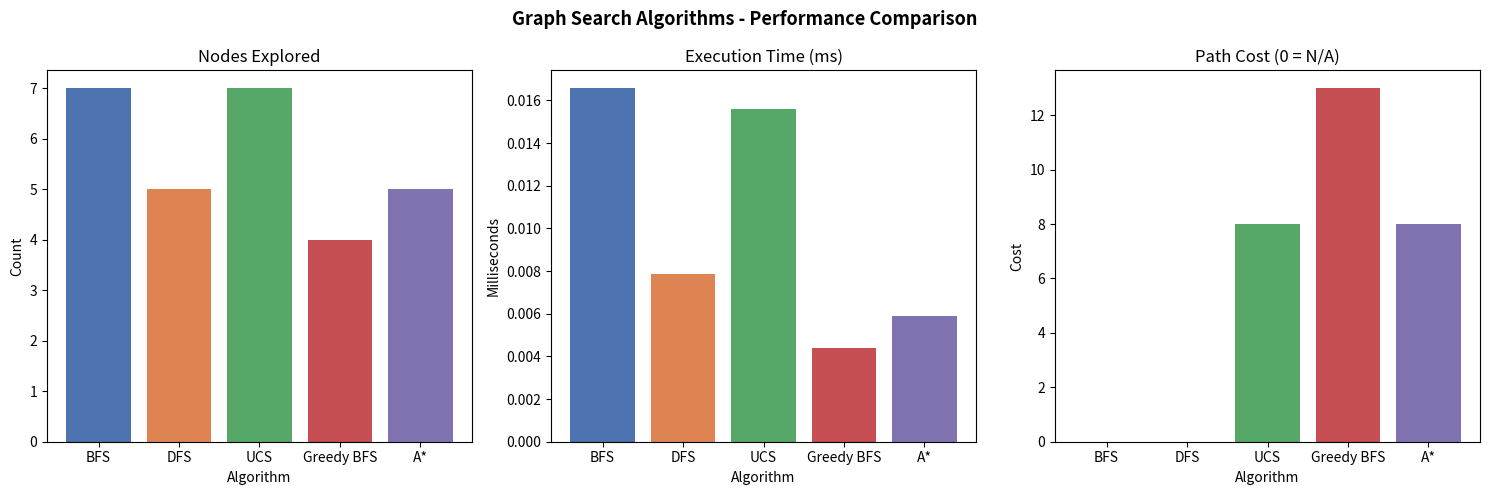

Write the Python code that produced this figure. (Note: this script raises an exception after producing the figure.)
import heapq
import time
import math
import random
import numpy as np
import matplotlib.pyplot as plt
from collections import deque

UNWEIGHTED_GRAPH = {
    'A': ['B', 'C'],
    'B': ['A', 'D', 'E'],
    'C': ['A', 'F'],
    'D': ['B'],
    'E': ['B', 'G'],
    'F': ['C', 'G'],
    'G': ['E', 'F'],
}

WEIGHTED_GRAPH = {
    'A': [('B', 1), ('C', 4)],
    'B': [('A', 1), ('D', 2), ('E', 5)],
    'C': [('A', 4), ('F', 3)],
    'D': [('B', 2), ('G', 8)],
    'E': [('B', 5), ('G', 2)],
    'F': [('C', 3), ('G', 6)],
    'G': [('D', 8), ('E', 2), ('F', 6)],
}

HEURISTIC = {
    'A': 9, 'B': 7, 'C': 6,
    'D': 5, 'E': 2, 'F': 4,
    'G': 0,
}

START = 'A'
GOAL  = 'G'


def bfs(graph, start, goal):
    t0 = time.perf_counter()
    queue = deque([[start]])
    visited = {start}
    nodes_explored = 0

    while queue:
        path = queue.popleft()
        node = path[-1]
        nodes_explored += 1

        if node == goal:
            return path, nodes_explored, time.perf_counter() - t0

        for neighbour in graph.get(node, []):
            if neighbour not in visited:
                visited.add(neighbour)
                queue.append(path + [neighbour])

    return None, nodes_explored, time.perf_counter() - t0


def dfs(graph, start, goal):
    t0 = time.perf_counter()
    stack = [[start]]
    visited = {start}
    nodes_explored = 0

    while stack:
        path = stack.pop()
        node = path[-1]
        nodes_explored += 1

        if node == goal:
            return path, nodes_explored, time.perf_counter() - t0

        for neighbour in reversed(graph.get(node, [])):
            if neighbour not in visited:
                visited.add(neighbour)
                stack.append(path + [neighbour])

    return None, nodes_explored, time.perf_counter() - t0


def ucs(graph, start, goal):
    t0 = time.perf_counter()
    heap = [(0, start, [start])]
    visited = {}
    nodes_explored = 0

    while heap:
        cost, node, path = heapq.heappop(heap)
        nodes_explored += 1

        if node in visited:
            continue
        visited[node] = cost

        if node == goal:
            return path, cost, nodes_explored, time.perf_counter() - t0

        for neighbour, weight in graph.get(node, []):
            if neighbour not in visited:
                heapq.heappush(heap, (cost + weight, neighbour, path + [neighbour]))

    return None, float('inf'), nodes_explored, time.perf_counter() - t0


def greedy_best_first(graph, start, goal, heuristic):
    t0 = time.perf_counter()
    heap = [(heuristic[start], 0, start, [start])]
    visited = set()
    nodes_explored = 0

    while heap:
        h, cost, node, path = heapq.heappop(heap)
        nodes_explored += 1

        if node in visited:
            continue
        visited.add(node)

        if node == goal:
            return path, cost, nodes_explored, time.perf_counter() - t0

        for neighbour, weight in graph.get(node, []):
            if neighbour not in visited:
                heapq.heappush(heap, (heuristic[neighbour], cost + weight, neighbour, path + [neighbour]))

    return None, float('inf'), nodes_explored, time.perf_counter() - t0


def a_star(graph, start, goal, heuristic):
    t0 = time.perf_counter()
    heap = [(heuristic[start], 0, start, [start])]
    visited = {}
    nodes_explored = 0

    while heap:
        f, g, node, path = heapq.heappop(heap)
        nodes_explored += 1

        if node in visited:
            continue
        visited[node] = g

        if node == goal:
            return path, g, nodes_explored, time.perf_counter() - t0

        for neighbour, weight in graph.get(node, []):
            if neighbour not in visited:
                new_g = g + weight
                new_f = new_g + heuristic[neighbour]
                heapq.heappush(heap, (new_f, new_g, neighbour, path + [neighbour]))

    return None, float('inf'), nodes_explored, time.perf_counter() - t0


def count_conflicts(board):
    n = len(board)
    conflicts = 0
    for i in range(n):
        for j in range(i + 1, n):
            if board[i] == board[j] or abs(board[i] - board[j]) == abs(i - j):
                conflicts += 1
    return conflicts


def random_board(n):
    return [random.randint(0, n - 1) for _ in range(n)]


def hill_climbing(n=8, max_restarts=50):
    t0 = time.perf_counter()
    nodes_explored = 0
    best_board = None
    best_conflicts = float('inf')

    for _ in range(max_restarts):
        board = random_board(n)
        current_conflicts = count_conflicts(board)

        while True:
            nodes_explored += 1
            improved = False

            for col in range(n):
                original_row = board[col]
                for row in range(n):
                    if row == original_row:
                        continue
                    board[col] = row
                    new_conflicts = count_conflicts(board)
                    if new_conflicts < current_conflicts:
                        current_conflicts = new_conflicts
                        original_row = row
                        improved = True
                board[col] = original_row

            if not improved:
                break

        if current_conflicts < best_conflicts:
            best_conflicts = current_conflicts
            best_board = board[:]

        if best_conflicts == 0:
            break

    return best_board, best_conflicts, nodes_explored, time.perf_counter() - t0


def simulated_annealing(n=8, initial_temp=100.0, cooling_rate=0.995, min_temp=0.01):
    t0 = time.perf_counter()
    board = random_board(n)
    current_conflicts = count_conflicts(board)
    best_board = board[:]
    best_conflicts = current_conflicts
    temp = initial_temp
    nodes_explored = 0

    while temp > min_temp:
        nodes_explored += 1
        col = random.randint(0, n - 1)
        row = random.randint(0, n - 1)
        old_row = board[col]
        board[col] = row
        new_conflicts = count_conflicts(board)
        delta = new_conflicts - current_conflicts

        if delta < 0 or random.random() < math.exp(-delta / temp):
            current_conflicts = new_conflicts
            if current_conflicts < best_conflicts:
                best_conflicts = current_conflicts
                best_board = board[:]
        else:
            board[col] = old_row

        temp *= cooling_rate
        if best_conflicts == 0:
            break

    return best_board, best_conflicts, nodes_explored, time.perf_counter() - t0


def _bt_is_safe(board, row, col):
    for prev_col in range(col):
        if (board[prev_col] == row or
                abs(board[prev_col] - row) == abs(prev_col - col)):
            return False
    return True


def _bt_solve(board, col, n, counter):
    if col == n:
        return True
    for row in range(n):
        counter[0] += 1
        if _bt_is_safe(board, row, col):
            board[col] = row
            if _bt_solve(board, col + 1, n, counter):
                return True
            board[col] = -1
    return False


def backtracking_nqueens(n=8):
    t0 = time.perf_counter()
    board = [-1] * n
    counter = [0]
    solved = _bt_solve(board, 0, n, counter)
    return (board if solved else None), counter[0], time.perf_counter() - t0


def _fc_solve(board, col, n, domains, counter):
    if col == n:
        return True
    for row in list(domains[col]):
        counter[0] += 1
        board[col] = row
        saved = {}
        consistent = True

        for next_col in range(col + 1, n):
            saved[next_col] = set(domains[next_col])
            domains[next_col] = {
                r for r in domains[next_col]
                if r != row and abs(r - row) != abs(next_col - col)
            }
            if not domains[next_col]:
                consistent = False
                break

        if consistent and _fc_solve(board, col + 1, n, domains, counter):
            return True

        for next_col in saved:
            domains[next_col] = saved[next_col]
        board[col] = -1

    return False


def forward_checking_nqueens(n=8):
    t0 = time.perf_counter()
    board = [-1] * n
    domains = [set(range(n)) for _ in range(n)]
    counter = [0]
    solved = _fc_solve(board, 0, n, domains, counter)
    return (board if solved else None), counter[0], time.perf_counter() - t0


def run_all_and_compare():
    print("=" * 65)
    print("  Practical 2 - Search Algorithm Performance Evaluation")
    print("  Student: Pankaj Shinde  |  PRN: 202401100005")
    print("=" * 65)

    print(f"\nGraph Problem  |  Start: {START}  ->  Goal: {GOAL}\n")

    bfs_path, bfs_nodes, bfs_time                    = bfs(UNWEIGHTED_GRAPH, START, GOAL)
    dfs_path, dfs_nodes, dfs_time                    = dfs(UNWEIGHTED_GRAPH, START, GOAL)
    ucs_path, ucs_cost,  ucs_nodes, ucs_time         = ucs(WEIGHTED_GRAPH, START, GOAL)
    gbf_path, gbf_cost,  gbf_nodes, gbf_time         = greedy_best_first(WEIGHTED_GRAPH, START, GOAL, HEURISTIC)
    ast_path, ast_cost,  ast_nodes, ast_time         = a_star(WEIGHTED_GRAPH, START, GOAL, HEURISTIC)

    graph_results = [
        ("BFS",        bfs_path, "N/A",    bfs_nodes, bfs_time),
        ("DFS",        dfs_path, "N/A",    dfs_nodes, dfs_time),
        ("UCS",        ucs_path, ucs_cost, ucs_nodes, ucs_time),
        ("Greedy BFS", gbf_path, gbf_cost, gbf_nodes, gbf_time),
        ("A*",         ast_path, ast_cost, ast_nodes, ast_time),
    ]

    print(f"{'Algorithm':<14} {'Path':<25} {'Cost':<6} {'Nodes':>7} {'Time(s)':>10}")
    print("-" * 65)
    for name, path, cost, nodes, t in graph_results:
        path_str = " -> ".join(path) if path else "No solution"
        print(f"{name:<14} {path_str:<25} {str(cost):<6} {nodes:>7} {t:>10.6f}")

    N = 8
    print(f"\nN-Queens Problem  (N = {N})\n")

    hc_board, hc_conf, hc_nodes, hc_time = hill_climbing(N)
    sa_board, sa_conf, sa_nodes, sa_time = simulated_annealing(N)
    bt_board, bt_nodes, bt_time          = backtracking_nqueens(N)
    fc_board, fc_nodes, fc_time          = forward_checking_nqueens(N)

    nq_results = [
        ("Hill Climbing",    hc_board, hc_conf,                                    hc_nodes, hc_time),
        ("Simul. Annealing", sa_board, sa_conf,                                    sa_nodes, sa_time),
        ("Backtracking",     bt_board, count_conflicts(bt_board) if bt_board else "N/A", bt_nodes, bt_time),
        ("Forward Checking", fc_board, count_conflicts(fc_board) if fc_board else "N/A", fc_nodes, fc_time),
    ]

    print(f"{'Algorithm':<20} {'Board (col->row)':<35} {'Conflicts':>9} {'Nodes':>8} {'Time(s)':>10}")
    print("-" * 85)
    for name, board, conf, nodes, t in nq_results:
        board_str = str(board) if board else "No solution"
        print(f"{name:<20} {board_str:<35} {str(conf):>9} {nodes:>8} {t:>10.6f}")

    _plot_graph_algorithms(graph_results)
    _plot_nqueens_algorithms(nq_results)

    print("\nPlots saved to 'screenshots/' directory.")
    print("=" * 65)


def _plot_graph_algorithms(results):
    names = [r[0] for r in results]
    nodes = [r[3] for r in results]
    times = [r[4] * 1000 for r in results]
    costs = [r[2] if isinstance(r[2], (int, float)) else 0 for r in results]

    fig, axes = plt.subplots(1, 3, figsize=(15, 5))
    fig.suptitle("Graph Search Algorithms - Performance Comparison", fontsize=13, fontweight='bold')
    colors = ['#4C72B0', '#DD8452', '#55A868', '#C44E52', '#8172B2']

    axes[0].bar(names, nodes, color=colors)
    axes[0].set_title("Nodes Explored")
    axes[0].set_ylabel("Count")
    axes[0].set_xlabel("Algorithm")

    axes[1].bar(names, times, color=colors)
    axes[1].set_title("Execution Time (ms)")
    axes[1].set_ylabel("Milliseconds")
    axes[1].set_xlabel("Algorithm")

    axes[2].bar(names, costs, color=colors)
    axes[2].set_title("Path Cost (0 = N/A)")
    axes[2].set_ylabel("Cost")
    axes[2].set_xlabel("Algorithm")

    plt.tight_layout()
    plt.savefig("screenshots/graph_algorithms_comparison.png", dpi=150)
    plt.show()


def _plot_nqueens_algorithms(results):
    names = [r[0] for r in results]
    nodes = [r[3] for r in results]
    times = [r[4] * 1000 for r in results]
    confs = [r[2] if isinstance(r[2], int) else 0 for r in results]

    fig, axes = plt.subplots(1, 3, figsize=(15, 5))
    fig.suptitle("N-Queens Algorithms - Performance Comparison", fontsize=13, fontweight='bold')
    colors = ['#4C72B0', '#DD8452', '#55A868', '#C44E52']

    axes[0].bar(names, nodes, color=colors)
    axes[0].set_title("Nodes / States Explored")
    axes[0].set_ylabel("Count")
    axes[0].set_xlabel("Algorithm")

    axes[1].bar(names, times, color=colors)
    axes[1].set_title("Execution Time (ms)")
    axes[1].set_ylabel("Milliseconds")
    axes[1].set_xlabel("Algorithm")

    axes[2].bar(names, confs, color=colors)
    axes[2].set_title("Conflicts in Final Solution")
    axes[2].set_ylabel("Conflicts")
    axes[2].set_xlabel("Algorithm")

    plt.tight_layout()
    plt.savefig("screenshots/nqueens_algorithms_comparison.png", dpi=150)
    plt.show()


if __name__ == "__main__":
    random.seed(42)
    np.random.seed(42)
    run_all_and_compare()
